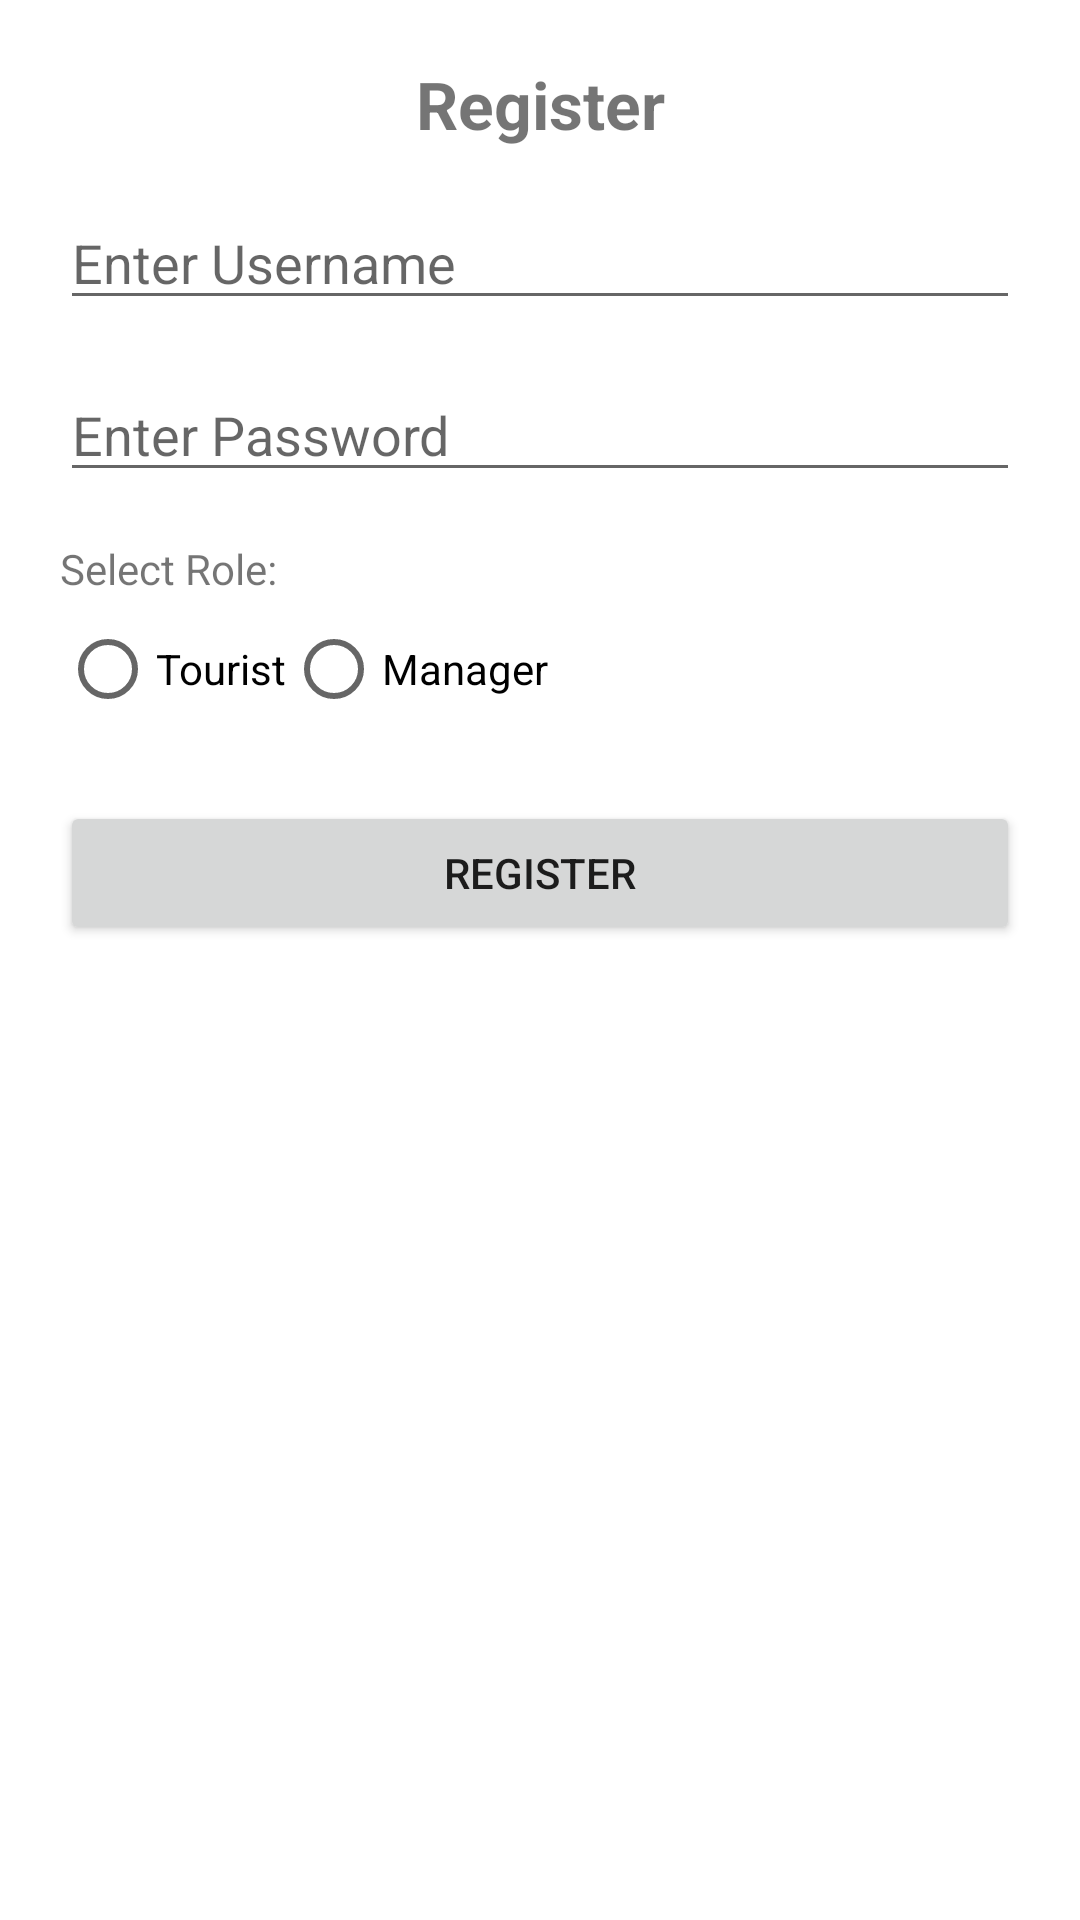

Write the Android layout XML for this screen, with the resource values it uses.
<!-- AndroidManifest.xml: application theme Theme.Tourismguide -->
<!-- res/layout/activity_register.xml -->
<?xml version="1.0" encoding="utf-8"?>
<androidx.constraintlayout.widget.ConstraintLayout xmlns:android="http://schemas.android.com/apk/res/android"
    xmlns:app="http://schemas.android.com/apk/res-auto"
    xmlns:tools="http://schemas.android.com/tools"
    android:id="@+id/main"
    android:layout_width="match_parent"
    android:layout_height="match_parent"
    tools:context=".RegisterActivity"
    android:padding="20dp">

    <TextView
        android:id="@+id/tvTitle"
        android:layout_width="wrap_content"
        android:layout_height="wrap_content"
        android:text="Register"
        android:textSize="22sp"
        android:textStyle="bold"
        app:layout_constraintTop_toTopOf="parent"
        app:layout_constraintStart_toStartOf="parent"
        app:layout_constraintEnd_toEndOf="parent"/>

    <EditText
        android:id="@+id/etUsername"
        android:layout_width="0dp"
        android:layout_height="wrap_content"
        android:hint="Enter Username"
        app:layout_constraintTop_toBottomOf="@id/tvTitle"
        app:layout_constraintStart_toStartOf="parent"
        app:layout_constraintEnd_toEndOf="parent"
        android:layout_marginTop="16dp"/>

    <EditText
        android:id="@+id/etPassword"
        android:layout_width="0dp"
        android:layout_height="wrap_content"
        android:hint="Enter Password"
        android:inputType="textPassword"
        app:layout_constraintTop_toBottomOf="@id/etUsername"
        app:layout_constraintStart_toStartOf="parent"
        app:layout_constraintEnd_toEndOf="parent"
        android:layout_marginTop="16dp"/>

    <TextView
        android:id="@+id/tvRole"
        android:layout_width="wrap_content"
        android:layout_height="wrap_content"
        android:text="Select Role:"
        app:layout_constraintTop_toBottomOf="@id/etPassword"
        app:layout_constraintStart_toStartOf="parent"
        android:layout_marginTop="16dp"/>

    <RadioGroup
        android:id="@+id/rgRole"
        android:layout_width="wrap_content"
        android:layout_height="wrap_content"
        android:orientation="horizontal"
        app:layout_constraintTop_toBottomOf="@id/tvRole"
        app:layout_constraintStart_toStartOf="parent">

        <RadioButton
            android:id="@+id/rbTourist"
            android:layout_width="wrap_content"
            android:layout_height="wrap_content"
            android:text="Tourist"/>

        <RadioButton
            android:id="@+id/rbManager"
            android:layout_width="wrap_content"
            android:layout_height="wrap_content"
            android:text="Manager"/>
    </RadioGroup>

    <Button
        android:id="@+id/btnRegister"
        android:layout_width="0dp"
        android:layout_height="wrap_content"
        android:text="Register"
        android:layout_marginTop="20dp"
        app:layout_constraintTop_toBottomOf="@id/rgRole"
        app:layout_constraintStart_toStartOf="parent"
        app:layout_constraintEnd_toEndOf="parent"/>
</androidx.constraintlayout.widget.ConstraintLayout>
<!-- resources referenced by this layout -->
<resources>
  <style name="Theme.Tourismguide" parent="Theme.MaterialComponents.DayNight.DarkActionBar">
          
          <item name="colorPrimary">@color/purple_500</item>
          <item name="colorPrimaryVariant">@color/purple_700</item>
          <item name="colorOnPrimary">@color/white</item>
          
          <item name="colorSecondary">@color/teal_200</item>
          <item name="colorSecondaryVariant">@color/teal_700</item>
          <item name="colorOnSecondary">@color/black</item>
          
          <item name="android:statusBarColor">?attr/colorPrimaryVariant</item>
          
      </style>
  <!-- not gathered from this repository: default colours our renderer supplied (Android Studio template values) -->
  <color name="purple_500">#FF6200EE</color>
  <color name="purple_700">#FF3700B3</color>
  <color name="teal_200">#FF03DAC5</color>
  <color name="teal_700">#FF018786</color>
  <color name="black">#FF000000</color>
  <color name="white">#FFFFFFFF</color>
</resources>
